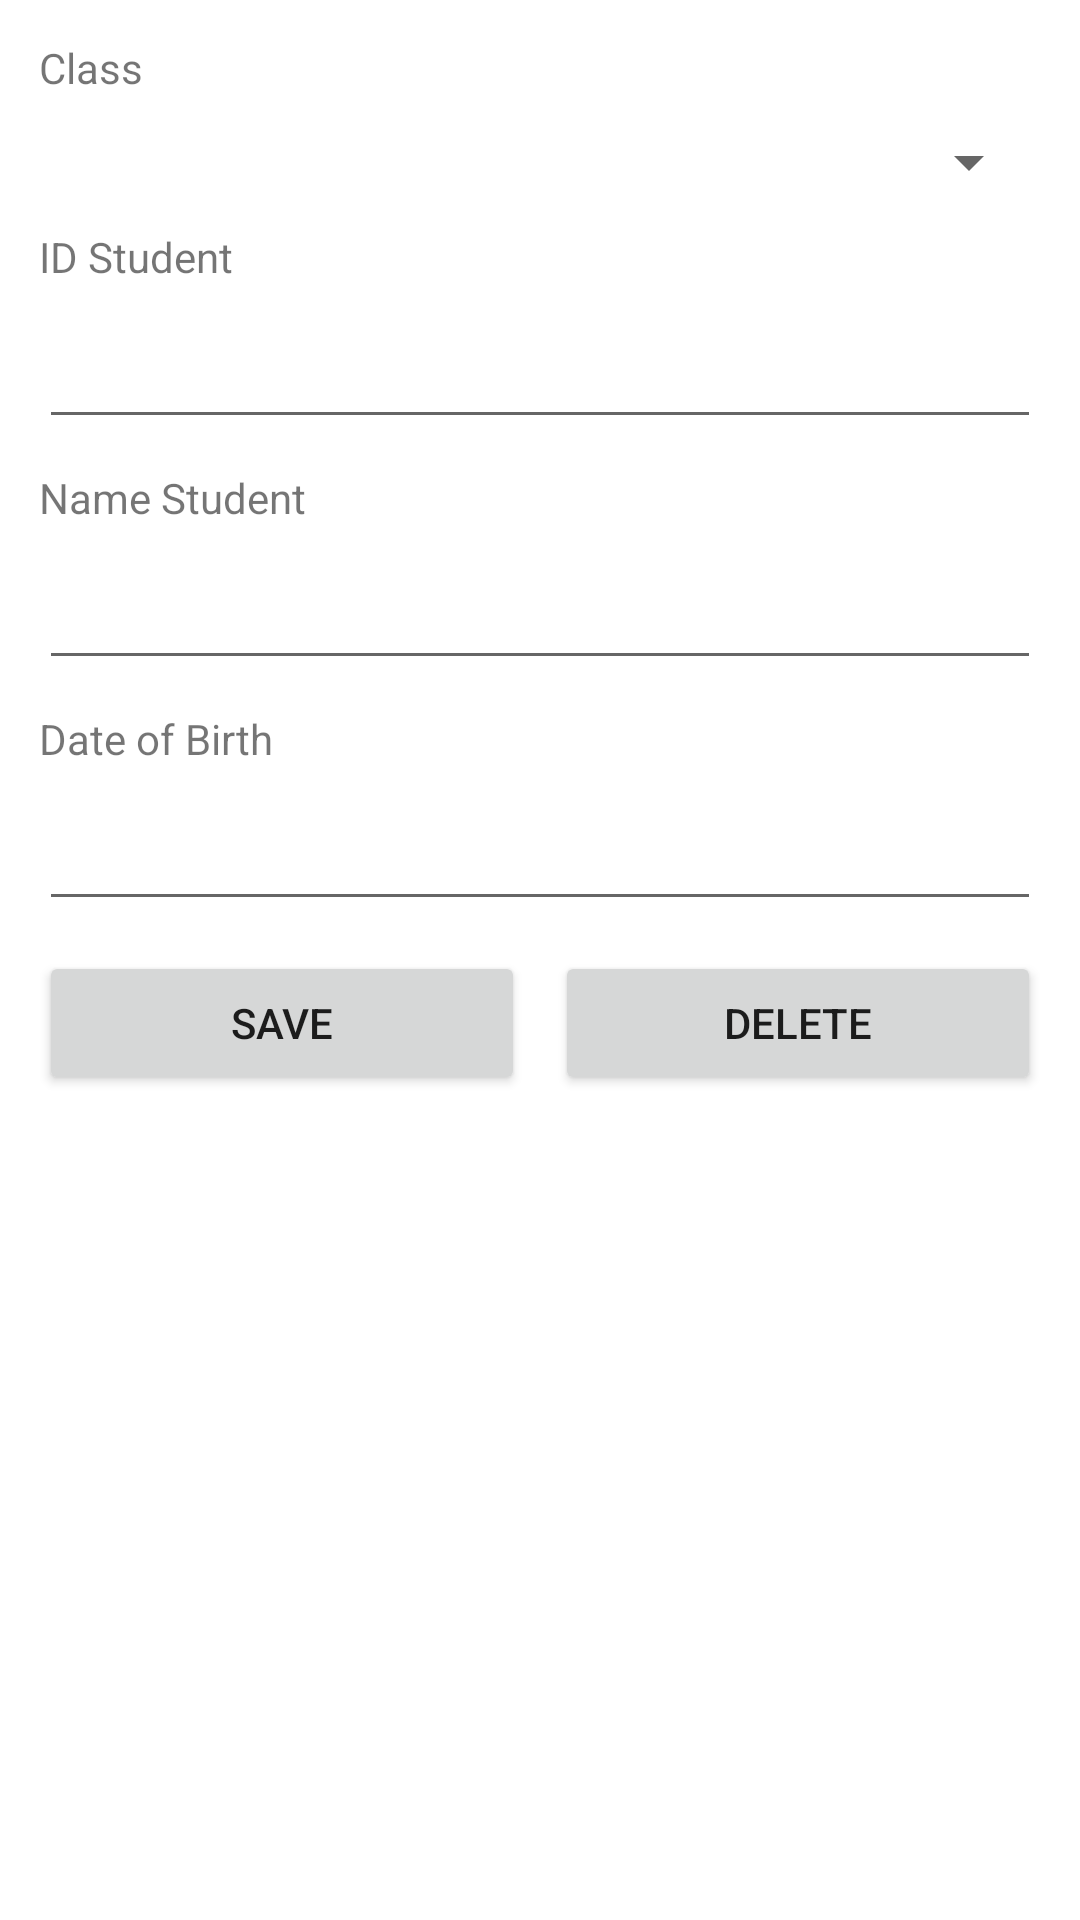

Layout XML and referenced resources for this Android screen:
<!-- AndroidManifest.xml: application theme Theme.PRM392_StudentManagement -->
<!-- res/layout/activity_manage_student.xml -->
<?xml version="1.0" encoding="utf-8"?>
<androidx.constraintlayout.widget.ConstraintLayout xmlns:android="http://schemas.android.com/apk/res/android"
    xmlns:app="http://schemas.android.com/apk/res-auto"
    xmlns:tools="http://schemas.android.com/tools"
    android:layout_width="match_parent"
    android:layout_height="match_parent"
    tools:context=".activity.ManageStudentActivity">

    <LinearLayout
        android:id="@+id/linearLayout"
        android:layout_width="0dp"
        android:layout_height="wrap_content"
        android:layout_marginStart="8dp"
        android:layout_marginTop="8dp"
        android:layout_marginEnd="8dp"
        android:layout_marginBottom="1dp"
        android:orientation="vertical"
        app:layout_constraintBottom_toTopOf="@+id/_dynamic"
        app:layout_constraintEnd_toEndOf="parent"
        app:layout_constraintStart_toStartOf="parent"
        app:layout_constraintTop_toTopOf="parent">

        <TextView
            android:id="@+id/textView4"
            android:layout_width="match_parent"
            android:layout_height="wrap_content"
            android:layout_margin="5dp"
            android:text="Class" />

        <Spinner
            android:id="@+id/spClasses"
            android:layout_width="match_parent"
            android:layout_height="wrap_content"
            android:layout_margin="5dp" />

        <TextView
            android:id="@+id/textView5"
            android:layout_width="match_parent"
            android:layout_height="wrap_content"
            android:layout_margin="5dp"
            android:text="ID Student" />

        <EditText
            android:id="@+id/etStudentId"
            android:layout_width="match_parent"
            android:layout_height="wrap_content"
            android:layout_margin="5dp"
            android:ems="10"
            android:inputType="textPersonName" />

        <TextView
            android:id="@+id/textView6"
            android:layout_width="match_parent"
            android:layout_height="wrap_content"
            android:layout_margin="5dp"
            android:text="Name Student" />

        <EditText
            android:id="@+id/etName"
            android:layout_width="match_parent"
            android:layout_height="wrap_content"
            android:layout_margin="5dp"
            android:ems="10"
            android:inputType="textPersonName" />

        <TextView
            android:id="@+id/textView7"
            android:layout_width="match_parent"
            android:layout_height="wrap_content"
            android:layout_margin="5dp"
            android:text="Date of Birth" />

        <EditText
            android:id="@+id/etDob"
            android:layout_width="match_parent"
            android:layout_height="wrap_content"
            android:layout_margin="5dp"
            android:ems="10"
            android:inputType="date" />

        <LinearLayout
            android:layout_width="match_parent"
            android:layout_height="match_parent"
            android:orientation="horizontal">

            <Button
                android:id="@+id/btnSave"
                android:layout_width="wrap_content"
                android:layout_height="wrap_content"
                android:layout_margin="5dp"
                android:layout_weight="1"
                android:text="Save"
                android:textAlignment="center" />

            <Button
                android:id="@+id/btnDelete"
                android:layout_width="wrap_content"
                android:layout_height="wrap_content"
                android:layout_margin="5dp"
                android:layout_weight="1"
                android:text="Delete" />

        </LinearLayout>
    </LinearLayout>

    <ListView
        android:layout_width="0dp"
        android:layout_height="0dp"
        android:layout_marginStart="8dp"
        android:layout_marginTop="16dp"
        android:layout_marginEnd="8dp"
        android:layout_marginBottom="8dp"
        app:layout_constraintBottom_toBottomOf="parent"
        app:layout_constraintEnd_toEndOf="parent"
        app:layout_constraintStart_toStartOf="parent"
        app:layout_constraintTop_toBottomOf="@+id/linearLayout" />

</androidx.constraintlayout.widget.ConstraintLayout>
<!-- resources referenced by this layout -->
<resources>
  <style name="Theme.PRM392_StudentManagement" parent="Theme.MaterialComponents.DayNight.DarkActionBar">
          
          <item name="colorPrimary">@color/purple_500</item>
          <item name="colorPrimaryVariant">@color/purple_700</item>
          <item name="colorOnPrimary">@color/white</item>
          
          <item name="colorSecondary">@color/teal_200</item>
          <item name="colorSecondaryVariant">@color/teal_700</item>
          <item name="colorOnSecondary">@color/black</item>
          
          <item name="android:statusBarColor">?attr/colorPrimaryVariant</item>
          
      </style>
  <!-- not gathered from this repository: default colours our renderer supplied (Android Studio template values) -->
  <color name="purple_500">#FF6200EE</color>
  <color name="purple_700">#FF3700B3</color>
  <color name="teal_200">#FF03DAC5</color>
  <color name="teal_700">#FF018786</color>
  <color name="black">#FF000000</color>
  <color name="white">#FFFFFFFF</color>
</resources>
